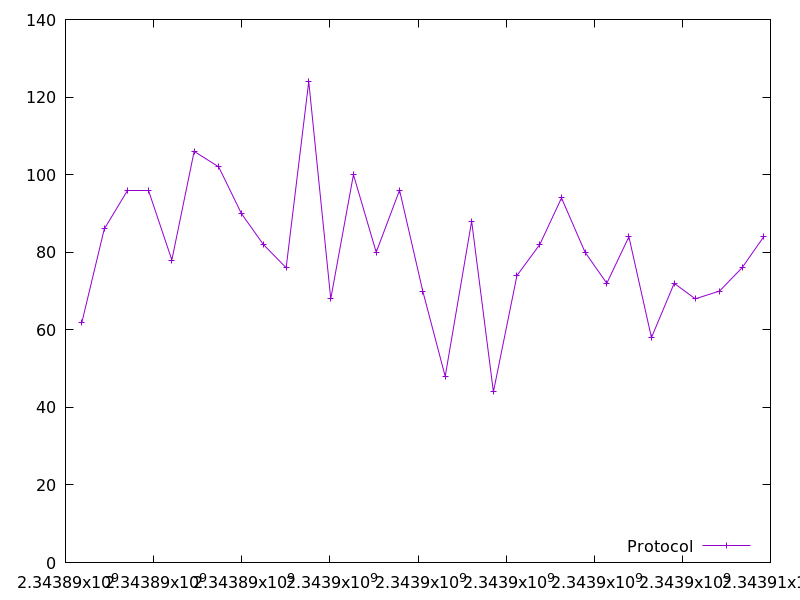

Data behind this chart, as committed beside it:
2343890373.122551, 62.0
2343890880, 86.0
2343891407, 96.0
2343891883, 96.0
2343892414, 78.0
2343892920, 106.0
2343893477, 102.0
2343893991, 90.0
2343894490, 82.0
2343895008, 76.0
2343895521, 124.0
2343896020, 68.0
2343896535, 100.0
2343897052, 80.0
2343897582, 96.0
2343898109, 70.0
2343898618, 48.0
2343899218, 88.0
2343899712, 44.0
2343900246, 74.0
2343900765, 82.0
2343901257, 94.0
2343901792, 80.0
2343902285, 72.0
2343902787, 84.0
2343903299, 58.0
2343903815, 72.0
2343904292, 68.0
2343904845, 70.0
2343905356, 76.0
2343905848, 84.0
